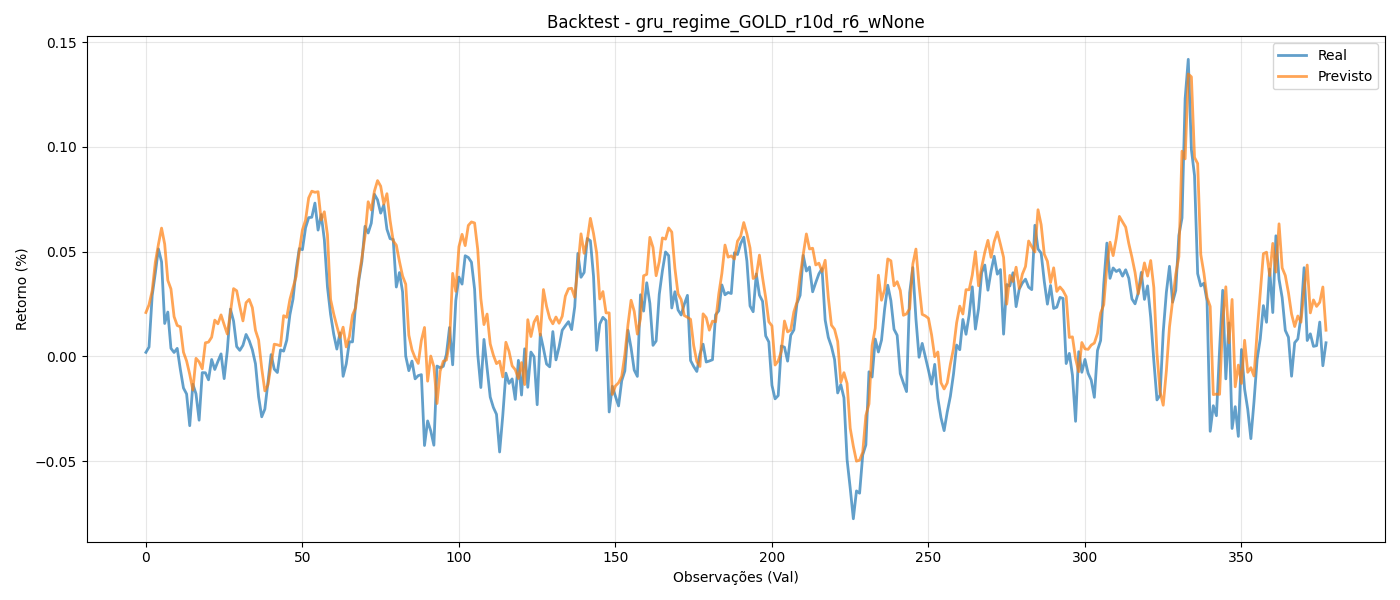

The data file committed next to this chart (first rows):
y_true, y_pred
0.001968, 0.02097
0.004522, 0.02467
0.029, 0.03133
0.03975, 0.04487
0.0513, 0.0535
0.04517, 0.06124
0.01574, 0.0536
0.0212, 0.03632
0.003891, 0.03221
0.001911, 0.01901
0.003876, 0.0148
-0.006149, 0.01417
-0.01504, 0.002038
-0.01789, -0.00215
-0.03301, -0.008511
-0.0132, -0.01601
-0.01781, -0.0008742
-0.03039, -0.002587
-0.007698, -0.005865
-0.007766, 0.006527
-0.01113, 0.006865
-0.001432, 0.009193
-0.006188, 0.01735
-0.002377, 0.01559
0.00124, 0.01984
-0.01056, 0.01517
0.002711, 0.01071
0.02261, 0.02088
0.0169, 0.03237
0.004726, 0.03136
0.002917, 0.02384
0.005323, 0.01698
0.01052, 0.02568
0.007557, 0.02722
0.003218, 0.02332
-0.003462, 0.01246
-0.01918, 0.007878
-0.02877, -0.005682
-0.02511, -0.0164
-0.01216, -0.01352
0.0008882, -0.003731
-0.006015, 0.005869
-0.007645, 0.005566
0.003144, 0.005071
0.002567, 0.01946
0.007798, 0.01868
0.01992, 0.02719
0.02745, 0.03283
0.04148, 0.03821
0.05145, 0.05035
0.05096, 0.0604
0.06137, 0.065
0.06623, 0.07565
0.06642, 0.07886
0.07317, 0.07832
0.06029, 0.07859
0.0677, 0.06508
0.05576, 0.06903
0.03318, 0.05805
0.0201, 0.02719
... 318 more rows
